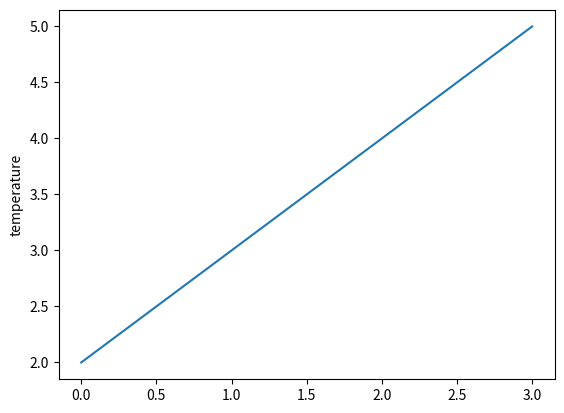

This chart was generated by the following Python code:
import random
import matplotlib.pyplot as plt
#arrays for humidity and temperature for the three homes
humiditylist = [0,0,0]
templist = [60,60,60]

class house:
    owner = ""
    ID = ""
    temp = 0
    hum = 0
    temp_hist = []
    hum_hist = []


Home1 = house()
Home2 = house()
Home3 = house()

Home1.owner = "Biagio"
Home2.owner = "Ghazal"

Home1.temp = random.uniform(50,80)
Home2.temp = random.uniform(50,80)

print(Home1.owner)
print(Home2.owner)
print(Home1.temp)
print(Home2.temp)


#if temp is below 60, go up to 75
#if temp is above 75, scale down to 60
counter = 0

#makes sure only incrementing one of the three temperatures

f""" or x in range(0,9):
    print(counter)
    if templist[counter] <=75:
        templist[counter] +=1
    else:
        templist[counter] -=1
    if counter <=1:
        counter +=1
    else:
        counter = 0
"""
list = [2,3,4,5]
plt.plot(list)
plt.ylabel('temperature')

#used to get graph to show, click enter to get rid of it 
plt.show(block=False)
input('press <ENTER> to continue')
